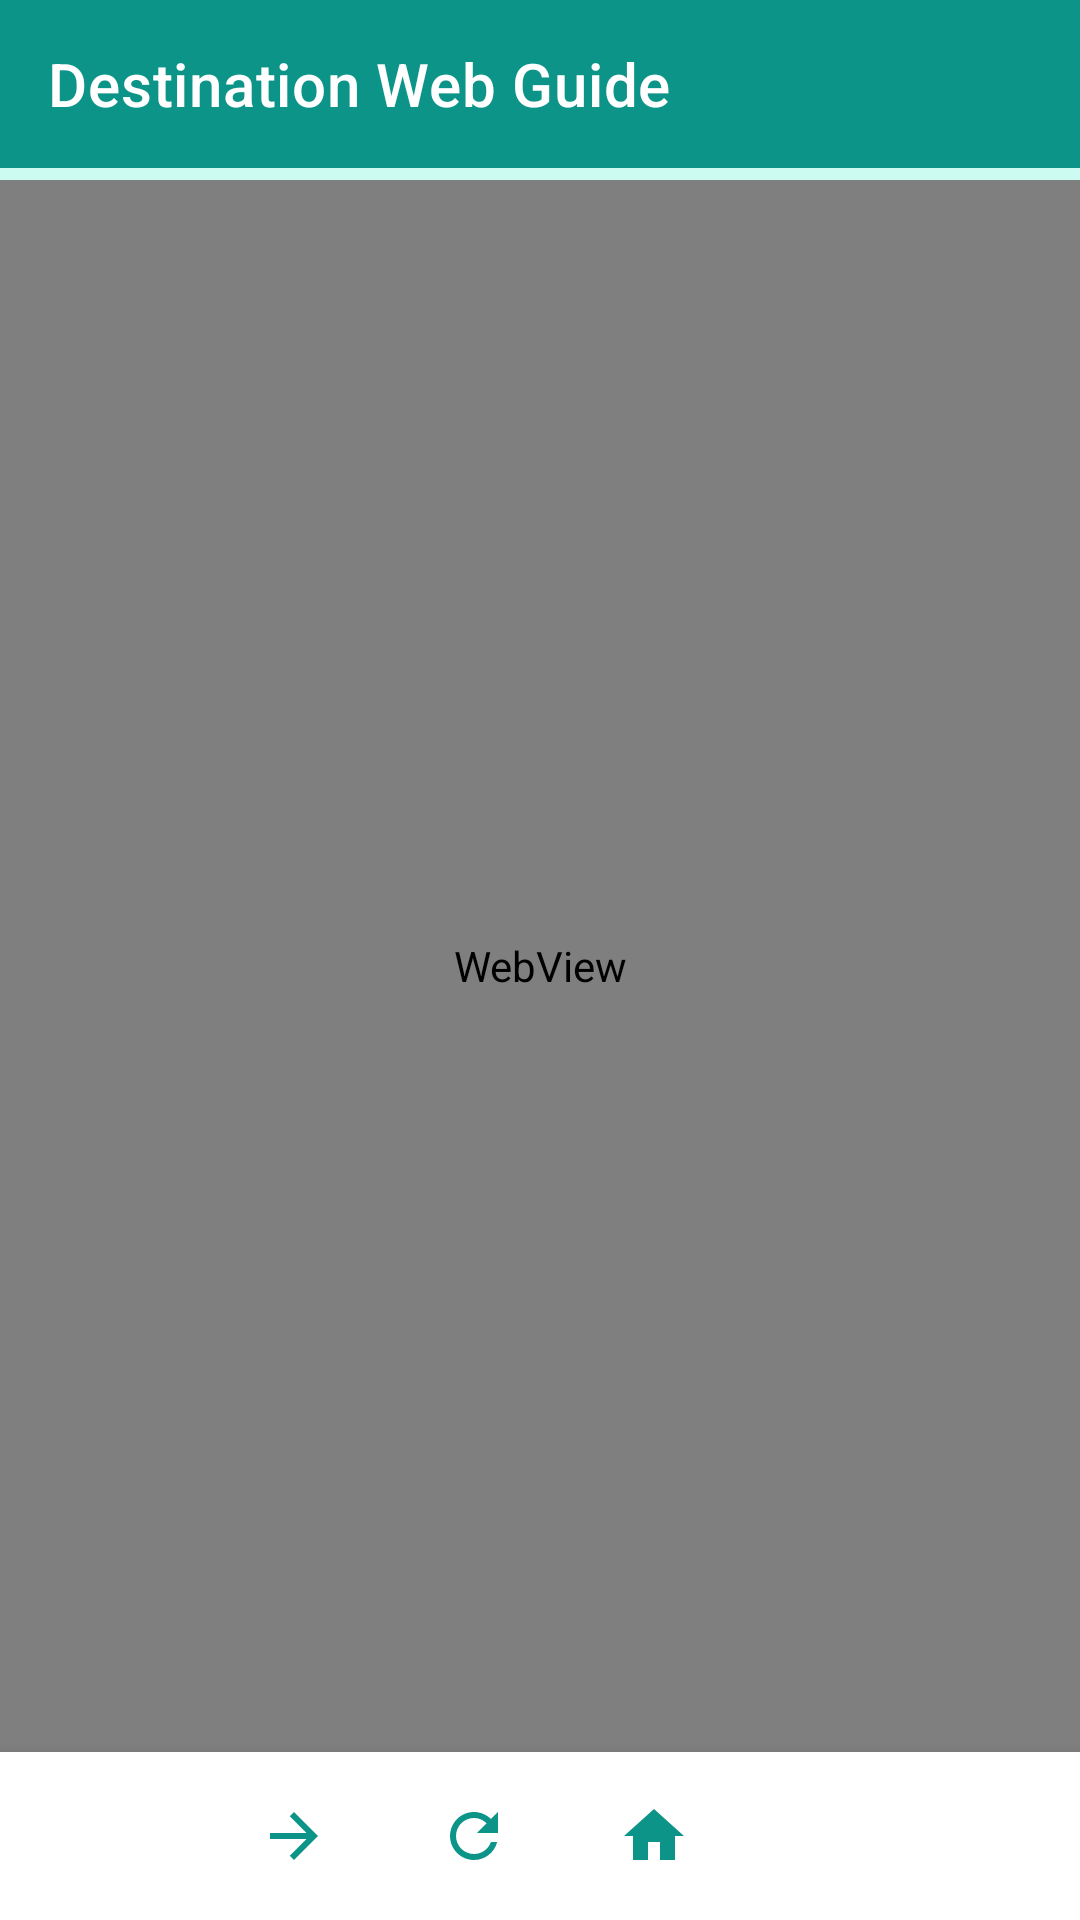

The Android layout XML behind this screen, and the referenced resources:
<!-- AndroidManifest.xml: application theme Theme.CA2 -->
<!-- res/layout/activity_webview.xml -->
<?xml version="1.0" encoding="utf-8"?>
<LinearLayout xmlns:android="http://schemas.android.com/apk/res/android"
    xmlns:app="http://schemas.android.com/apk/res-auto"
    xmlns:tools="http://schemas.android.com/tools"
    android:layout_width="match_parent"
    android:layout_height="match_parent"
    android:orientation="vertical"
    android:background="@color/background"
    tools:context=".WebViewActivity">

    
    <com.google.android.material.appbar.MaterialToolbar
        android:id="@+id/webToolbar"
        android:layout_width="match_parent"
        android:layout_height="?attr/actionBarSize"
        android:background="@color/primary"
        app:navigationIcon="@drawable/ic_back"
        app:title="@string/web_view_title"
        app:titleTextColor="@color/white" />

    
    <com.google.android.material.progressindicator.LinearProgressIndicator
        android:id="@+id/webProgressBar"
        android:layout_width="match_parent"
        android:layout_height="4dp"
        android:indeterminate="false"
        app:indicatorColor="@color/accent"
        app:trackColor="@color/primary_light" />

    
    <WebView
        android:id="@+id/webView"
        android:layout_width="match_parent"
        android:layout_height="0dp"
        android:layout_weight="1" />

    
    <com.google.android.material.card.MaterialCardView
        android:layout_width="match_parent"
        android:layout_height="wrap_content"
        app:cardBackgroundColor="@color/white"
        app:cardElevation="8dp"
        app:cardCornerRadius="0dp"
        app:strokeWidth="0dp">

        <LinearLayout
            android:layout_width="match_parent"
            android:layout_height="56dp"
            android:gravity="center_vertical"
            android:orientation="horizontal"
            android:paddingStart="16dp"
            android:paddingEnd="16dp">

            
            <ImageButton
                android:id="@+id/btnWebBack"
                android:layout_width="44dp"
                android:layout_height="44dp"
                android:background="?attr/selectableItemBackgroundBorderless"
                android:contentDescription="@string/back"
                android:src="@drawable/ic_back"
                app:tint="@color/primary" />

            
            <ImageButton
                android:id="@+id/btnWebForward"
                android:layout_width="44dp"
                android:layout_height="44dp"
                android:layout_marginStart="16dp"
                android:background="?attr/selectableItemBackgroundBorderless"
                android:contentDescription="@string/forward"
                android:src="@drawable/ic_forward"
                app:tint="@color/primary" />

            
            <ImageButton
                android:id="@+id/btnWebRefresh"
                android:layout_width="44dp"
                android:layout_height="44dp"
                android:layout_marginStart="16dp"
                android:background="?attr/selectableItemBackgroundBorderless"
                android:contentDescription="@string/refresh"
                android:src="@drawable/ic_refresh"
                app:tint="@color/primary" />

            
            <ImageButton
                android:id="@+id/btnWebHome"
                android:layout_width="44dp"
                android:layout_height="44dp"
                android:layout_marginStart="16dp"
                android:background="?attr/selectableItemBackgroundBorderless"
                android:contentDescription="Home"
                android:src="@drawable/ic_home"
                app:tint="@color/primary" />

            <View
                android:layout_width="0dp"
                android:layout_height="match_parent"
                android:layout_weight="1" />

            <TextView
                android:id="@+id/tvWebStatus"
                android:layout_width="wrap_content"
                android:layout_height="wrap_content"
                android:ellipsize="end"
                android:maxLines="1"
                android:textColor="@color/text_secondary"
                android:textSize="12sp"
                tools:text="https://en.wikipedia.org" />

        </LinearLayout>

    </com.google.android.material.card.MaterialCardView>

</LinearLayout>
<!-- resources referenced by this layout -->
<resources>
  <color name="accent">#F59E0B</color>
  <color name="background">#F8FAFC</color>
  <color name="primary">#0D9488</color>
  <color name="primary_light">#CCFBF1</color>
  <color name="text_secondary">#64748B</color>
  <color name="white">#FFFFFF</color>
  <!-- drawable ic_forward (drawable) -->
  <vector xmlns:android="http://schemas.android.com/apk/res/android"
      android:width="24dp"
      android:height="24dp"
      android:viewportWidth="24"
      android:viewportHeight="24">
    <path
        android:fillColor="@color/white"
        android:pathData="M12,4l-1.41,1.41L16.17,11H4v2h12.17l-5.58,5.59L12,20l8,-8z"/>
  </vector>
  <!-- drawable ic_home (drawable) -->
  <vector xmlns:android="http://schemas.android.com/apk/res/android"
      android:width="24dp"
      android:height="24dp"
      android:viewportWidth="24"
      android:viewportHeight="24">
    <path
        android:fillColor="@color/primary"
        android:pathData="M10,20v-6h4v6h5v-8h3L12,3 2,12h3v8z"/>
  </vector>
  <!-- drawable ic_refresh (drawable) -->
  <vector xmlns:android="http://schemas.android.com/apk/res/android"
      android:width="24dp"
      android:height="24dp"
      android:viewportWidth="24"
      android:viewportHeight="24">
    <path
        android:fillColor="@color/white"
        android:pathData="M17.65,6.35C16.2,4.9 14.21,4 12,4c-4.42,0 -7.99,3.58 -7.99,8s3.57,8 7.99,8c3.73,0 6.84,-2.55 7.73,-6h-2.08c-0.82,2.33 -3.04,4 -5.65,4 -3.31,0 -6,-2.69 -6,-6s2.69,-6 6,-6c1.66,0 3.14,0.69 4.22,1.78L13,11h7V4l-2.35,2.35z"/>
  </vector>
  <string name="back">Back</string>
  <string name="forward">Forward</string>
  <string name="refresh">Refresh</string>
  <string name="web_view_title">Destination Web Guide</string>
  <style name="Theme.CA2" parent="Theme.MaterialComponents.DayNight.NoActionBar">
          
          <item name="colorPrimary">@color/primary</item>
          <item name="colorPrimaryVariant">@color/primary_dark</item>
          <item name="colorOnPrimary">@color/white</item>
          
          <item name="colorSecondary">@color/accent</item>
          <item name="colorSecondaryVariant">@color/accent_dark</item>
          <item name="colorOnSecondary">@color/white</item>
          
          <item name="android:statusBarColor">@color/primary_dark</item>
          <item name="android:windowBackground">@color/background</item>
      </style>
  <color name="primary_dark">#0F766E</color>
  <color name="accent_dark">#D97706</color>
</resources>
